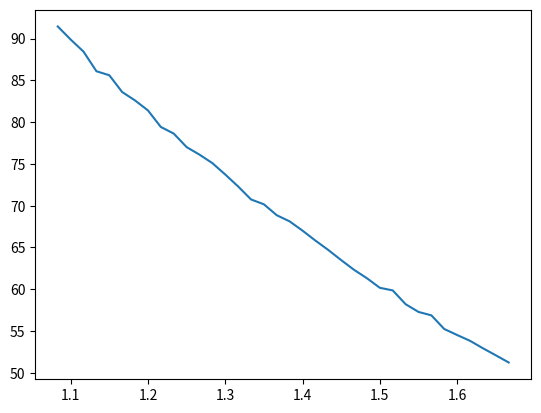

Recreate this plot in Python.
import numpy as np
from scipy import sparse
import matplotlib.pyplot as plt


def calculateCurve(T1, T6, T7, T8, v):
    h = 0.2
    M = round(344.5 / h)
    V = 25 * np.ones(M + 1)

    # 修改温区段落
    T0 = 25     # fixed
    T10 = 25    # fixed

    for i in range(1, M):
        if i <= round(25 / h):
            V[i] = ((T1 - T0) / 25) * (h * i) + T0
        elif i <= round(197.5 / h):
            V[i] = T1
        elif i <= round(202.5 / h):
            V[i] = ((T6 - T1) / 5) * (h * i - 197.5) + T1
        elif i <= round(233 / h):
            V[i] = T6
        elif i <= round(238 / h):
            V[i] = ((T7 - T6) / 5) * (h * i - 233) + T6
        elif i <= round(268.5 / h):
            V[i] = T7
        elif i <= round(273.5 / h):
            V[i] = ((T8 - T7) / 5) * (h * i - 268.5) + T7
        elif i <= round(339.5 / h):
            V[i] = T8
        elif i <= round(344.5 / h):
            V[i] = T8 - ((T8 - T10) / 5) * (h * i - 339.5)

    # 返回中心线处的温度
    central_V = []
    for i in range(0, M+1):
        central_V.append(V[i])

    for i in range(0, round((440 - 344.5)/h)):
        central_V.append(25)

    # 共参数
    dy = 0.001 * 0.001
    dt = 0.5
    l = 0.15 * 0.001
    M = round(l / dy)

    """
    I阶段
    """
    a = 5.0 * 10 ** -11
    H = 5.0 * 10 ** -6
    t = round(200 / v)
    N = round(t / dt)

    r = dt * a / dy ** 2

    # 获得系数矩阵A
    m0 = (1 - (H / (H + dy) - 2) * r) * np.ones(1)
    main_diag0 = (1 + 2 * r) * np.ones(M - 3)
    main_diag = np.concatenate((m0, main_diag0, m0), axis=0)
    off_diag = -r * np.ones(M-2)
    diagonals = [main_diag, off_diag, off_diag]
    l = M-1
    A = sparse.diags(diagonals, [0, 1, -1], shape=(l, l)).toarray()

    # 获得炉温中心与时间、位置的关系U1
    U = np.zeros((M, N))
    U[:, 0] = 25
    for k in range(1, N):
        c = np.zeros(M-3)
        b1 = np.array([(dy / (dy + H)) * r * central_V[round(k*dt*v/h)],
                       (dy / (dy + H)) * r * central_V[round(k*dt*v/h)]])
        b1 = np.insert(b1, 1, c)
        b2 = U[1:M, k-1]
        b = b1 + b2
        U[1:M, k] = np.linalg.solve(A, b)

    """
    II阶段
    """
    a = 6.0 * 10 ** -11
    H = 1.0 * 10 ** -7
    t2 = round(342 / v)
    N2 = round((t2 - t) / dt)

    r = dt * a / dy ** 2

    # 获得系数矩阵A
    m0 = (1 - (H / (H + dy) - 2) * r) * np.ones(1)
    main_diag0 = (1 + 2 * r) * np.ones(M - 3)
    main_diag = np.concatenate((m0, main_diag0, m0), axis=0)
    off_diag = -r * np.ones(M-2)
    diagonals = [main_diag, off_diag, off_diag]
    l = M-1
    A = sparse.diags(diagonals, [0, 1, -1], shape=(l, l)).toarray()

    # 获得炉温中心与时间、位置的关系U2
    U2 = np.zeros((M, N2))
    U2[:, 0] = U[:, N-1]
    for k in range(1, N2):
        c = np.zeros(M-3)
        b1 = np.array([(dy / (dy + H)) * r * central_V[round((k*dt*v + 200)/h)],
                       (dy / (dy + H)) * r * central_V[round((k*dt*v + 200)/h)]])
        b1 = np.insert(b1, 1, c)
        b2 = U2[1:M, k-1]
        b = b1 + b2
        U2[1:M, k] = np.linalg.solve(A, b)

    """
    III阶段
    """
    a = 3.0 * 10 ** -11
    H = 1.0 * 10 ** -5
    t3 = round(435.5 / v)
    N3 = round((t3 - t2) / dt)

    r = dt * a / dy ** 2

    # 获得系数矩阵A
    m0 = (1 - (H / (H + dy) - 2) * r) * np.ones(1)
    main_diag0 = (1 + 2 * r) * np.ones(M - 3)
    main_diag = np.concatenate((m0, main_diag0, m0), axis=0)
    off_diag = -r * np.ones(M-2)
    diagonals = [main_diag, off_diag, off_diag]
    l = M-1
    A = sparse.diags(diagonals, [0, 1, -1], shape=(l, l)).toarray()

    # 获得炉温中心与时间、位置的关系U3
    U3 = np.zeros((M, N3))
    U3[:, 0] = U2[:, N2-1]
    for k in range(1, N3):
        c = np.zeros(M-3)
        b1 = np.array([(dy / (dy + H)) * r * central_V[round((k*dt*v + 342)/h)],
                       (dy / (dy + H)) * r * central_V[round((k*dt*v + 342)/h)]])
        b1 = np.insert(b1, 1, c)
        b2 = U3[1:M, k-1]
        b = b1 + b2
        U3[1:M, k] = np.linalg.solve(A, b)

    # 获得阶段温度曲线
    step1 = []
    for k in range(0, N):
        step1.append(U[round(M/2), k])
    step2 = []
    for k in range(0, N2):
        step2.append(U2[round(M/2), k])
    step3 = []
    for k in range(0, N3):
        step3.append(U3[round(M/2), k])

    tspan1 = np.arange(0, t, 0.5)
    tspan2 = np.arange(t, t2, 0.5)
    tspan3 = np.arange(t2, t3, 0.5)

    tspan = np.concatenate((tspan1, tspan2, tspan3), axis=0)

    # 最终要将step写入到result.csv中
    step = np.concatenate((step1, step2, step3), axis=0)

    # plt.plot(tspan, step)
    # plt.show()
    return [tspan, step]


# 焊炉总长度
l0 = 435.5
v = 60 / 60
y = []
for v in np.arange(65 / 60, 100 / 60, 1 / 60):
    print(v)
    [tspan, step] = calculateCurve(182, 203, 237, 254, v)
    # 拟合
    coefficients = np.polyfit(tspan, step, 10)

    # step_new = np.polyval(coefficients, tspan_new)

    tspan_new = np.arange(0, l0 / v, 0.01)
    tspan_reverse = np.arange(l0 / v, 0, -0.01)
    for t in tspan_new:
        tempL = np.polyval(coefficients, t)
        if tempL > 217:
            tL = t
            break
    for t in tspan_reverse:
        tempR = np.polyval(coefficients, t)
        if tempR > 217:
            tR = t
            break
    y.append(tR-tL)
plt.plot(np.arange(65 / 60, 100 / 60, 1 / 60), y)
plt.show()